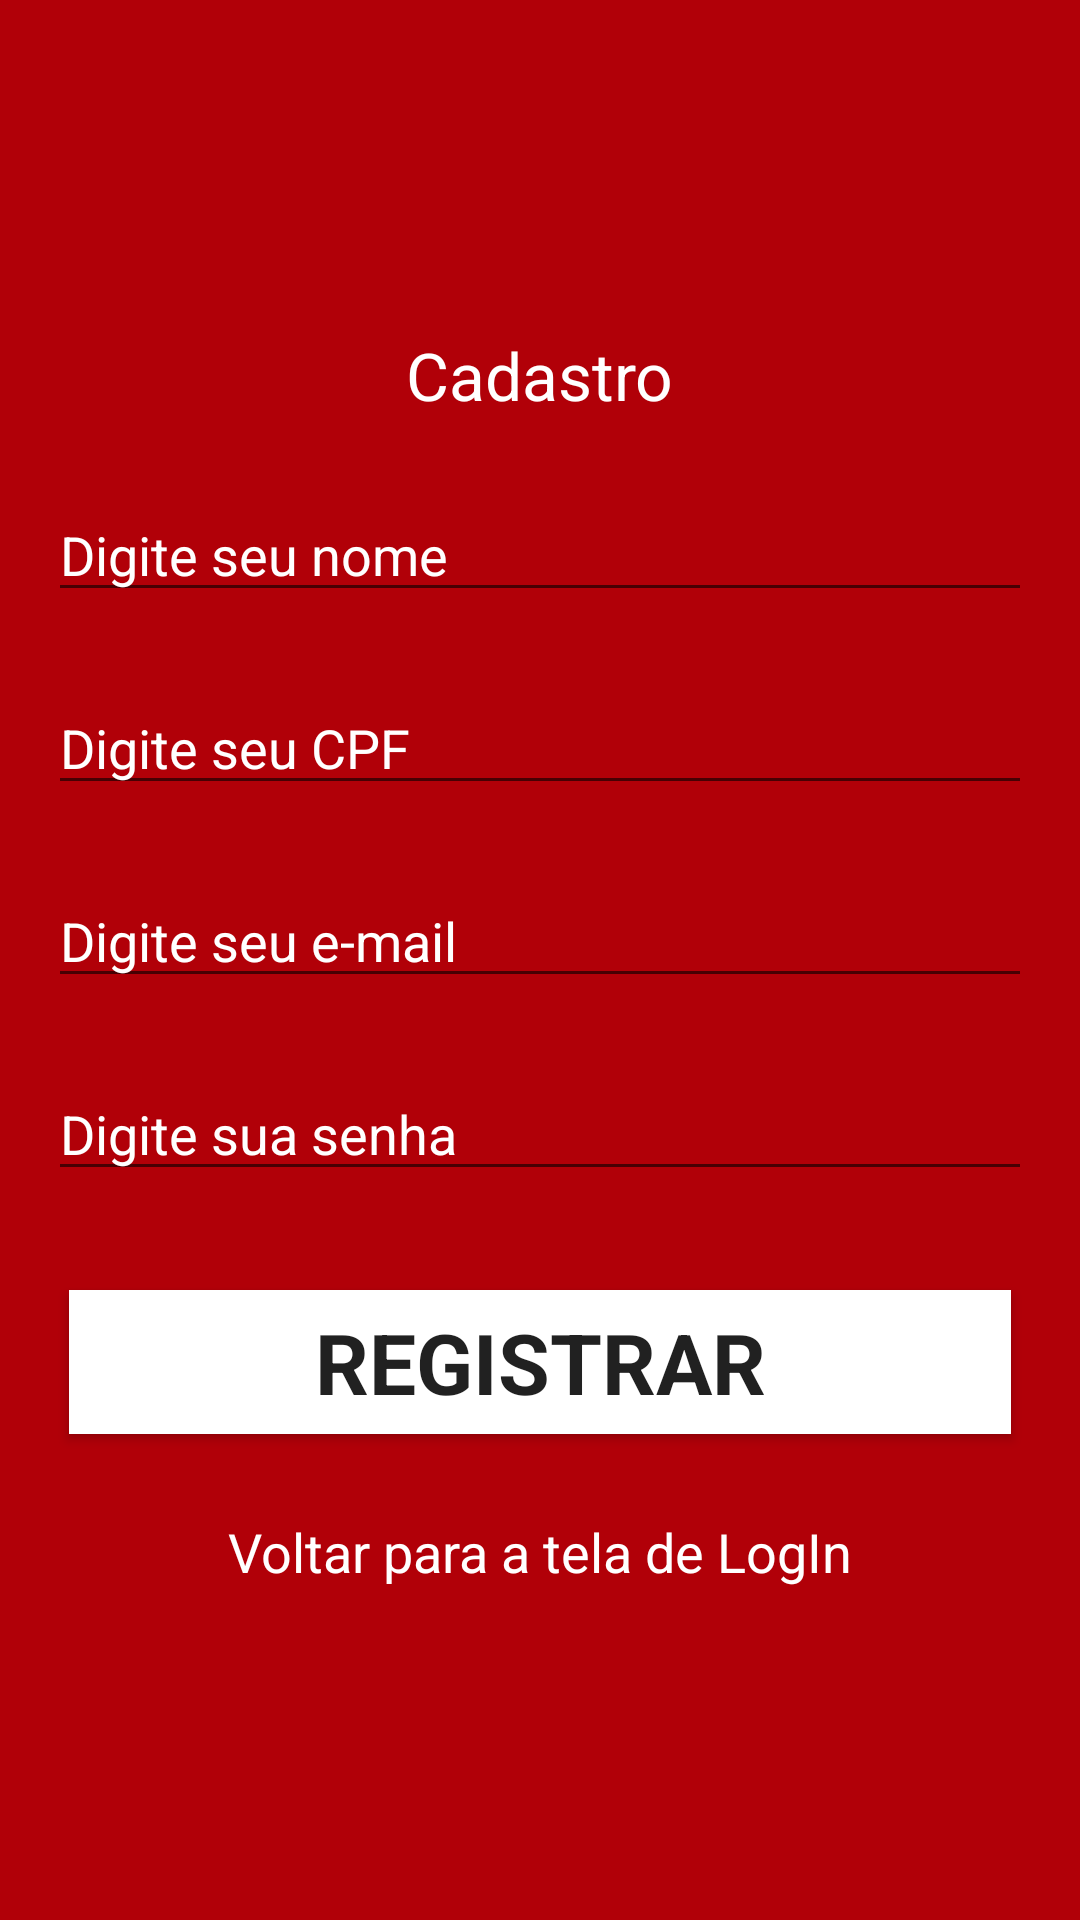

Write the Android layout XML for this screen, with the resource values it uses.
<!-- AndroidManifest.xml: application theme AppTheme -->
<!-- res/layout/activity_register.xml -->
<?xml version="1.0" encoding="utf-8"?>
<LinearLayout
    xmlns:android="http://schemas.android.com/apk/res/android"
    xmlns:app="http://schemas.android.com/apk/res-auto"
    xmlns:tools="http://schemas.android.com/tools"
    android:layout_width="match_parent"
    android:layout_height="match_parent"
    tools:context=".RegisterActivity"
    android:orientation="vertical"
    android:padding="16dp"
    android:background="#B10008"
    android:gravity="center"
    >

    <TextView
        android:layout_width="wrap_content"
        android:layout_height="wrap_content"
        android:layout_marginBottom="20dp"
        android:text="Cadastro"
        android:textColor="#FFFFFF"
        android:textSize="22sp"/>

    <EditText
        android:layout_marginTop="3dp"
        android:layout_marginBottom="20dp"
        android:ems="18"
        android:textColor="#FFFFFF"
        android:textColorHint="#FFFFFF"
        android:id="@+id/editTextUserName"
        android:layout_width="match_parent"
        android:layout_height="wrap_content"
        android:hint="Digite seu nome"/>

    <EditText
        android:layout_marginTop="3dp"
        android:layout_marginBottom="20dp"
        android:ems="18"
        android:textColor="#FFFFFF"
        android:textColorHint="#FFFFFF"
        android:id="@+id/editTextUserCPF"
        android:inputType="number"
        android:layout_width="match_parent"
        android:layout_height="wrap_content"
        android:hint="Digite seu CPF"/>

    <EditText
        android:layout_marginTop="3dp"
        android:layout_marginBottom="20dp"
        android:ems="18"
        android:textColor="#FFFFFF"
        android:textColorHint="#FFFFFF"
        android:id="@+id/editTextUserEmail"
        android:layout_width="match_parent"
        android:layout_height="wrap_content"
        app:errorEnabled="true"
        android:hint="Digite seu e-mail"/>

    <EditText
        android:layout_marginTop="3dp"
        android:layout_marginBottom="20dp"
        android:ems="18"
        android:textColor="#FFFFFF"
        android:textColorHint="#FFFFFF"
        android:id="@+id/editTextUserPassword"
        android:layout_width="match_parent"
        android:layout_height="wrap_content"
        app:errorEnabled="true"
        android:hint="Digite sua senha"/>

    <Button
        android:layout_marginStart="7dp"
        android:layout_marginLeft="7dp"
        android:layout_marginTop="13dp"
        android:layout_marginEnd="7dp"
        android:layout_marginRight="7dp"
        android:layout_marginBottom="15dp"
        android:background="#FFFFFF"
        android:ems="12"
        android:textAppearance="@style/TextAppearance.AppCompat.Large"
        android:textSize="28sp"
        android:textStyle="bold"
        android:textAllCaps="true"
        android:id="@+id/buttonRegister"
        android:layout_width="match_parent"
        android:layout_height="wrap_content"
        android:text="Registrar" />

    <TextView
        android:id="@+id/buttonBackLogin"
        android:layout_width="wrap_content"
        android:layout_height="wrap_content"
        android:layout_marginTop="12dp"
        android:text="Voltar para a tela de LogIn"
        android:layout_gravity="center"
        android:textColor="#FFFFFF"
        android:textSize="18sp" />

</LinearLayout>
<!-- resources referenced by this layout -->
<resources>
  <style name="AppTheme" parent="Theme.AppCompat.Light.NoActionBar">
          
          <item name="colorPrimary">@color/colorPrimary</item>
          <item name="colorPrimaryDark">#B10008</item>
          <item name="colorAccent">@color/colorAccent</item>
      </style>
  <!-- not gathered from this repository: default colours our renderer supplied (Android Studio template values) -->
  <color name="colorPrimary">#FF6200EE</color>
  <color name="colorAccent">#FF03DAC5</color>
</resources>
